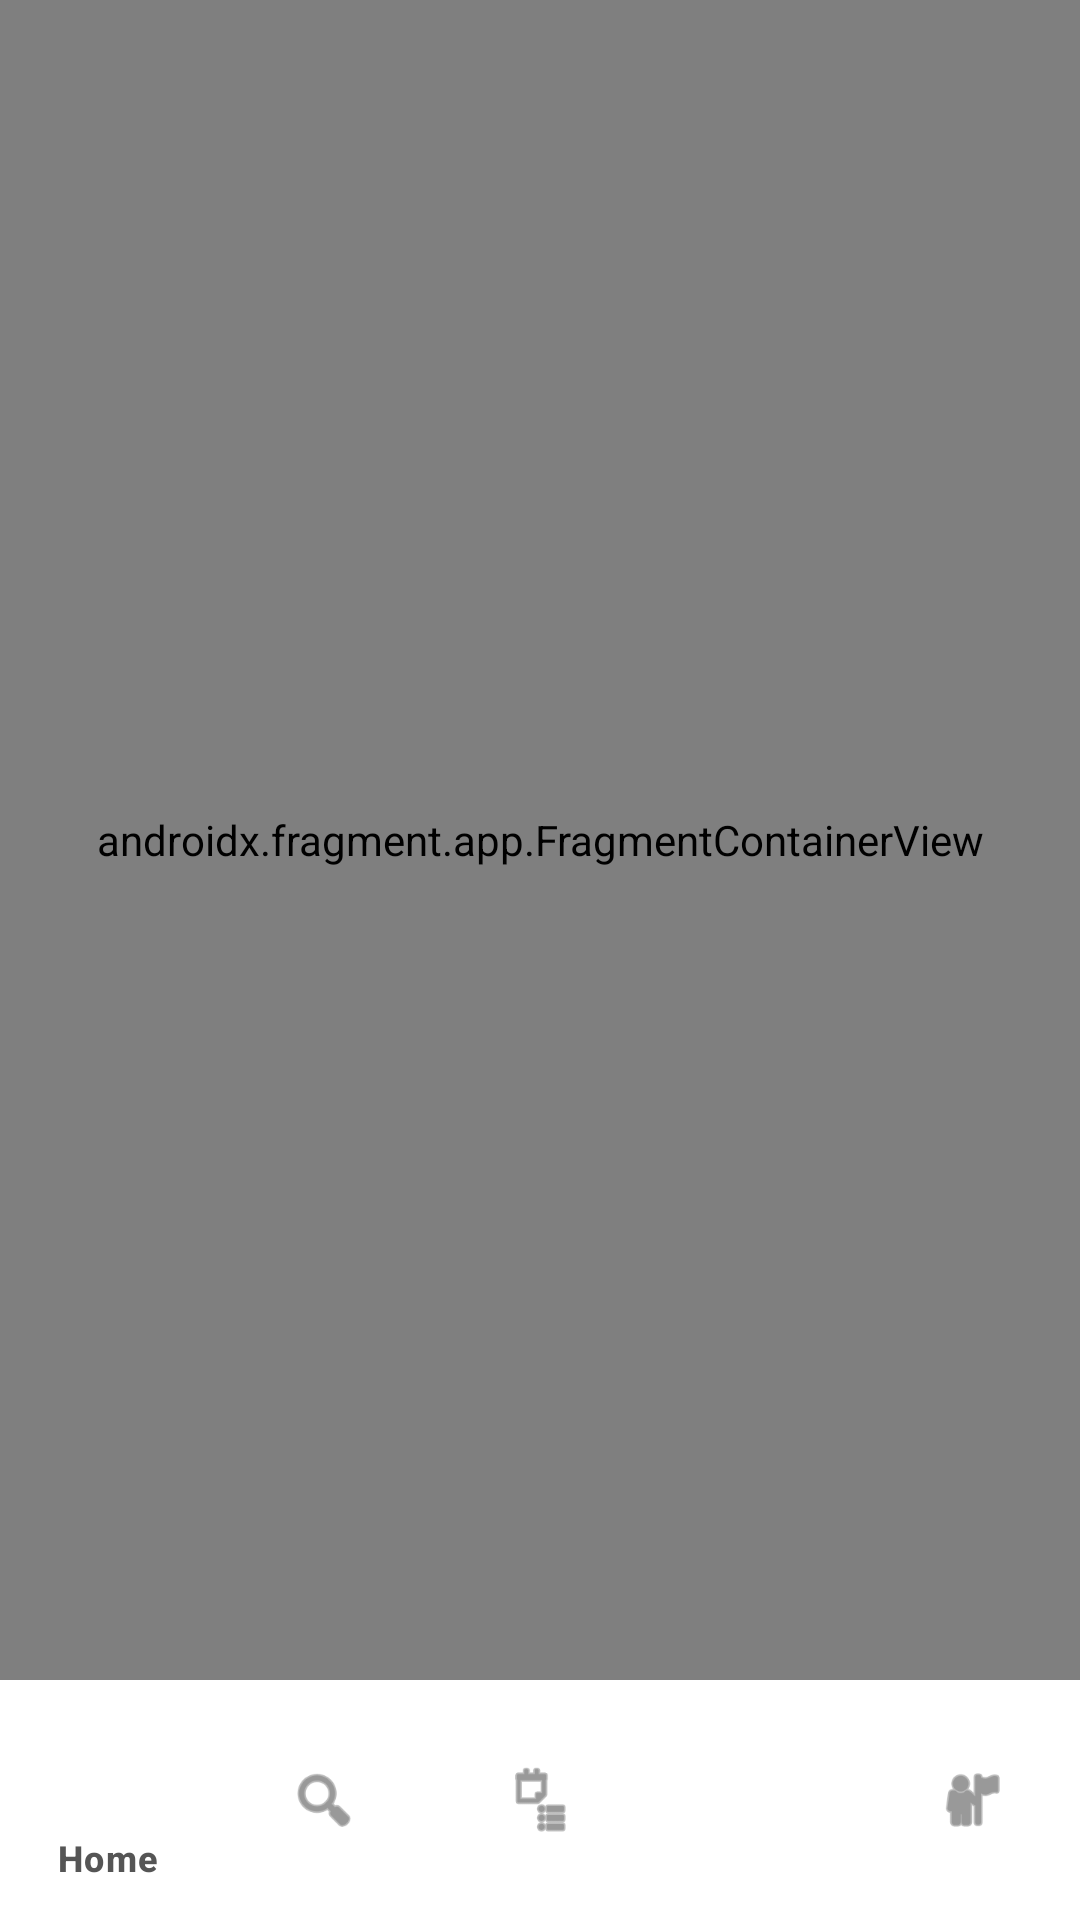

Here is an Android app screen rendered from its layout file. Give the layout XML and the strings, colors and styles it references.
<!-- AndroidManifest.xml: application theme Theme.Namma_HomeStay -->
<!-- res/layout/activity_home.xml -->
<?xml version="1.0" encoding="utf-8"?>
<androidx.constraintlayout.widget.ConstraintLayout xmlns:android="http://schemas.android.com/apk/res/android"
    xmlns:app="http://schemas.android.com/apk/res-auto"
    android:layout_width="match_parent"
    android:layout_height="match_parent">

    <androidx.fragment.app.FragmentContainerView
        android:id="@+id/nav_host_fragment"
        android:name="androidx.navigation.fragment.NavHostFragment"
        android:layout_width="match_parent"
        android:layout_height="0dp"
        app:defaultNavHost="true"
        app:layout_constraintBottom_toTopOf="@id/bottom_navigation"
        app:layout_constraintTop_toTopOf="parent"
        app:navGraph="@navigation/nav_graph" />

    <com.google.android.material.bottomnavigation.BottomNavigationView
        android:id="@+id/bottom_navigation"
        android:layout_width="match_parent"
        android:layout_height="wrap_content"
        android:background="#FFFFFF"
        app:itemIconTint="#555555"
        app:itemTextColor="#555555"
        app:layout_constraintBottom_toBottomOf="parent"
        app:menu="@menu/bottom_nav_menu" />

</androidx.constraintlayout.widget.ConstraintLayout>
<!-- resources referenced by this layout -->
<resources>
  <style name="Theme.Namma_HomeStay" parent="Theme.Material3.Light.NoActionBar">
          <item name="colorPrimary">#FF5722</item>
          <item name="colorSecondary">#2196F3</item>
          <item name="android:navigationBarColor">#FFFFFF</item>
      </style>
</resources>
